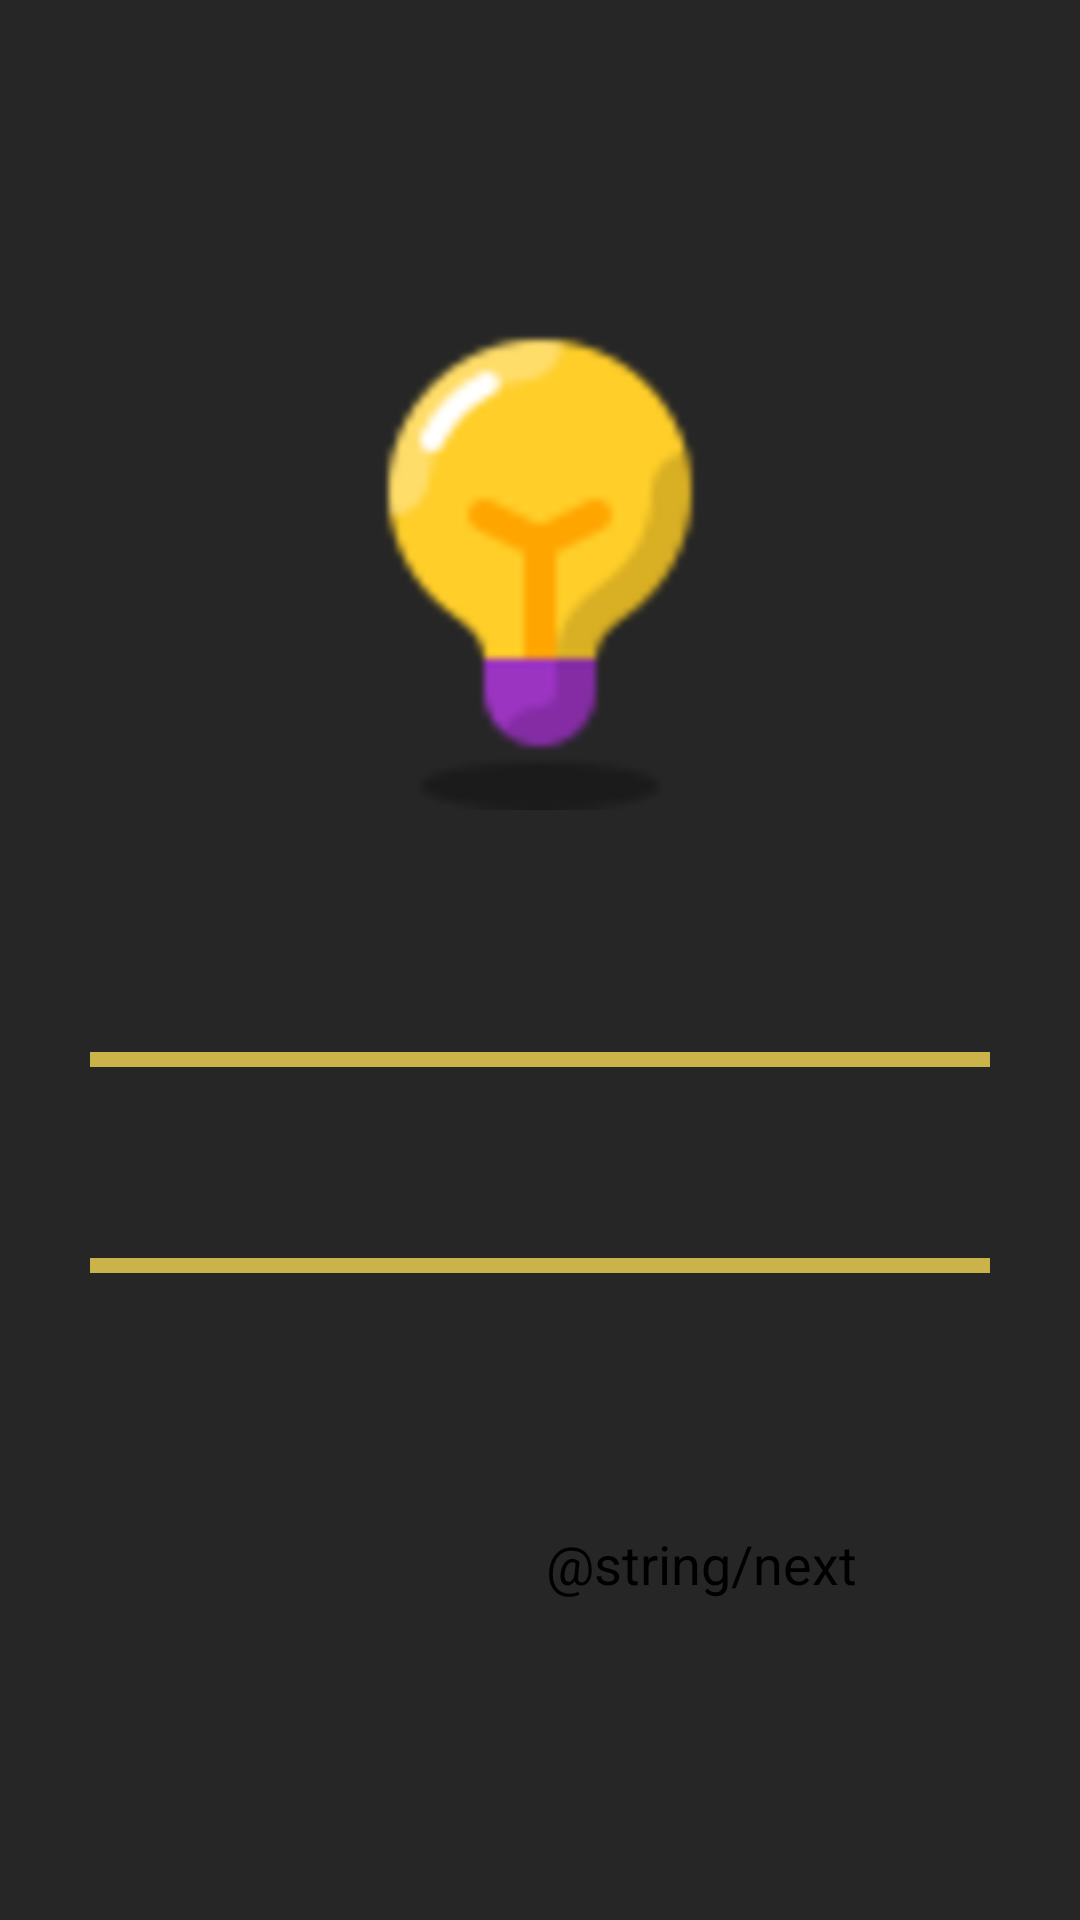

Android layout source for this screen:
<!-- AndroidManifest.xml: application theme Theme.YourDea -->
<!-- res/layout/activity_register3.xml -->
<?xml version="1.0" encoding="utf-8"?>
<androidx.constraintlayout.widget.ConstraintLayout xmlns:android="http://schemas.android.com/apk/res/android"
    xmlns:app="http://schemas.android.com/apk/res-auto"
    xmlns:tools="http://schemas.android.com/tools"
    android:layout_width="match_parent"
    android:layout_height="match_parent"
    android:background="@color/ui_gray"
    tools:context=".RegisterActivity2">

    <ImageView
        android:id="@+id/avatar"
        android:layout_width="170dp"
        android:layout_height="170dp"
        android:layout_marginTop="100dp"
        app:layout_constraintEnd_toEndOf="parent"
        app:layout_constraintStart_toStartOf="parent"
        app:layout_constraintTop_toTopOf="parent"
        app:srcCompat="@drawable/android_icon_192x192" />

    <androidx.constraintlayout.widget.ConstraintLayout
        android:id="@+id/uTelegeramLayout"
        android:layout_width="300dp"
        android:layout_height="wrap_content"
        android:layout_marginTop="40dp"
        app:layout_constraintEnd_toEndOf="parent"
        app:layout_constraintStart_toStartOf="parent"
        app:layout_constraintTop_toBottomOf="@+id/avatar">

        <TextView
            android:id="@+id/textView1"
            android:layout_width="wrap_content"
            android:layout_height="wrap_content"
            android:text="Telegram (Ytj,zpfntkmyj)"
            android:textColor="@color/gray"
            app:layout_constraintStart_toStartOf="parent"
            app:layout_constraintTop_toTopOf="parent" />

        <EditText
            android:id="@+id/userTelegram"
            android:layout_width="match_parent"
            android:layout_height="wrap_content"
            android:ems="10"
            android:inputType="textPersonName"
            android:maxLength="64"
            android:textColor="@color/white"
            android:textSize="25sp"
            app:layout_constraintEnd_toEndOf="parent"
            app:layout_constraintStart_toStartOf="parent"
            app:layout_constraintTop_toBottomOf="@+id/textView1"
            tools:ignore="SpeakableTextPresentCheck" />

        <View
            android:id="@+id/underline1"
            android:layout_width="wrap_content"
            android:layout_height="5dp"
            android:background="@color/main_color"
            app:layout_constraintEnd_toEndOf="parent"
            app:layout_constraintStart_toStartOf="parent"
            app:layout_constraintTop_toBottomOf="@+id/userTelegram" />

    </androidx.constraintlayout.widget.ConstraintLayout>

    <androidx.constraintlayout.widget.ConstraintLayout
        android:id="@+id/uPhoneNumfLayout"
        android:layout_width="300dp"
        android:layout_height="wrap_content"
        android:layout_marginTop="30dp"
        app:layout_constraintEnd_toEndOf="parent"
        app:layout_constraintStart_toStartOf="parent"
        app:layout_constraintTop_toBottomOf="@+id/uTelegeramLayout">

        <TextView
            android:id="@+id/textView2"
            android:layout_width="wrap_content"
            android:layout_height="wrap_content"
            android:text="Номер телефона (Необязательно)"
            android:textColor="@color/gray"
            app:layout_constraintStart_toStartOf="parent"
            app:layout_constraintTop_toTopOf="parent" />

        <EditText
            android:id="@+id/userPhoneNum"
            android:layout_width="match_parent"
            android:layout_height="wrap_content"
            android:ems="10"
            android:inputType="text"
            android:maxLength="32"
            android:textColor="@color/white"
            android:textSize="25sp"
            app:layout_constraintEnd_toEndOf="parent"
            app:layout_constraintStart_toStartOf="parent"
            app:layout_constraintTop_toTopOf="parent"
            tools:ignore="SpeakableTextPresentCheck" />

        <View
            android:id="@+id/underline2"
            android:layout_width="wrap_content"
            android:layout_height="5dp"
            android:background="@color/main_color"
            app:layout_constraintEnd_toEndOf="parent"
            app:layout_constraintStart_toStartOf="parent"
            app:layout_constraintTop_toBottomOf="@+id/userPhoneNum" />

    </androidx.constraintlayout.widget.ConstraintLayout>

    <Button
        android:id="@+id/nextButton"
        android:layout_width="118dp"
        android:layout_height="61dp"
        android:layout_marginEnd="60dp"
        android:layout_marginBottom="70dp"
        android:text="@string/next"
        android:textSize="18sp"
        app:layout_constraintBottom_toBottomOf="parent"
        app:layout_constraintEnd_toEndOf="parent" />

</androidx.constraintlayout.widget.ConstraintLayout>
<!-- resources referenced by this layout -->
<resources>
  <color name="main_color">#CAB44A</color>
  <color name="ui_gray">#262626</color>
  <color name="white">#FFFFFFFF</color>
  <!-- drawable android_icon_192x192: png bitmap (drawable, 12679 bytes) -->
  <style name="Theme.YourDea" parent="Theme.MaterialComponents.DayNight.NoActionBar">
          
          <item name="colorPrimary">@color/main_color</item>
          <item name="colorPrimaryVariant">@color/main_color</item>
          <item name="colorOnPrimary">@color/black</item>
  
      </style>
  <color name="black">#171717</color>
</resources>
